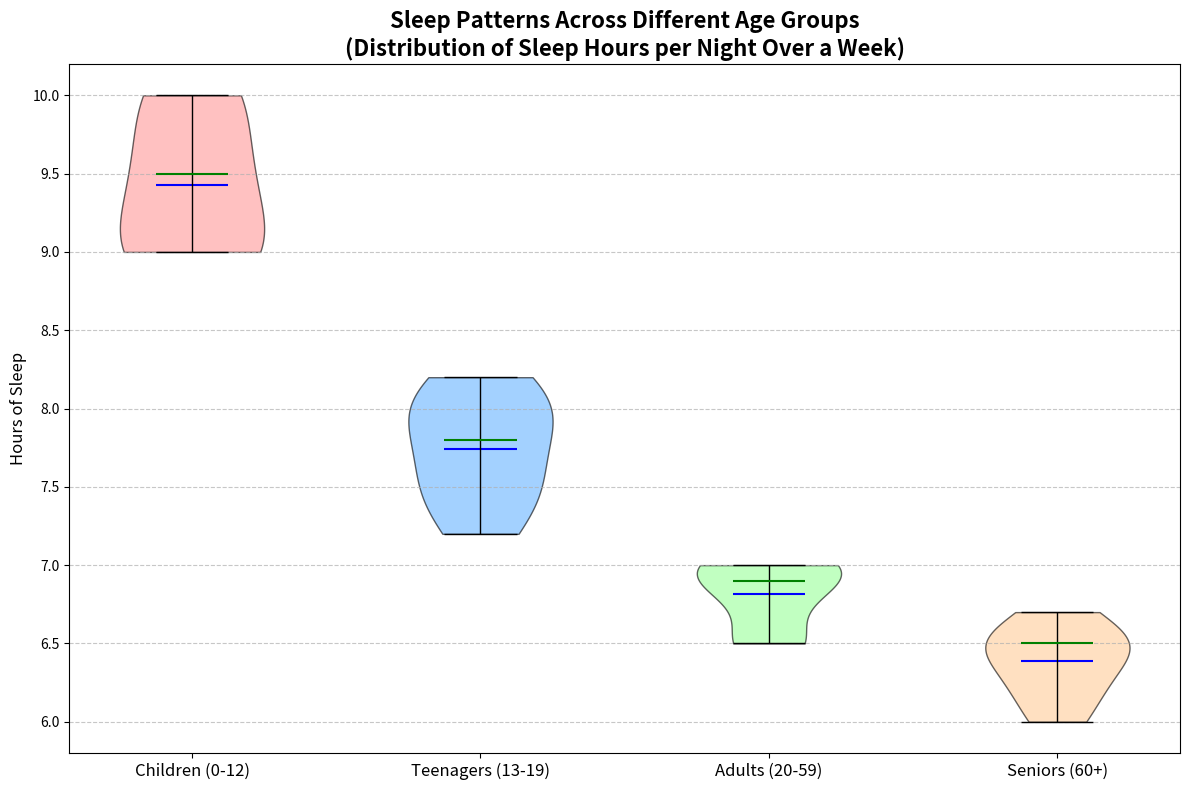

Source code (Python):
import matplotlib.pyplot as plt
import numpy as np

age_groups = ['Children (0-12)', 'Teenagers (13-19)', 'Adults (20-59)', 'Seniors (60+)']

# Randomly altered content within each age group while preserving structure
# children_sleep was [9, 9.5, 10, 9, 9.5, 9, 10]
children_sleep = [9.5, 9, 9, 10, 10, 9.5, 9]

# teenagers_sleep was [7.2, 8, 7.5, 8, 7.8, 7.5, 8.2]
teenagers_sleep = [7.5, 7.2, 8, 8.2, 7.5, 7.8, 8]

# adults_sleep was [6.5, 7, 6.8, 7, 6.9, 7, 6.5]
adults_sleep = [6.8, 7, 7, 6.5, 6.9, 6.5, 7]

# seniors_sleep was [6, 6.5, 6.2, 6.5, 6.7, 6.5, 6.3]
seniors_sleep = [6.5, 6, 6.3, 6.5, 6.7, 6.2, 6.5]

data = [children_sleep, teenagers_sleep, adults_sleep, seniors_sleep]

fig, axs = plt.subplots(1, 1, figsize=(12, 8))
violin = axs.violinplot(data, vert=True, showmeans=True, showextrema=True, showmedians=True)

colors = ['#ff9999', '#66b3ff', '#99ff99', '#ffcc99']
for i, pc in enumerate(violin['bodies']):
    pc.set_facecolor(colors[i % len(colors)])
    pc.set_edgecolor('black')
    pc.set_alpha(0.6)

violin['cmeans'].set_color('blue')
violin['cmedians'].set_color('green')
for partname in ('cbars', 'cmins', 'cmaxes'):
    vp = violin[partname]
    vp.set_edgecolor('black')
    vp.set_linewidth(1)

axs.set_title("Sleep Patterns Across Different Age Groups\n(Distribution of Sleep Hours per Night Over a Week)", fontsize=16, fontweight='bold')
axs.set_ylabel("Hours of Sleep", fontsize=12)
axs.set_xticks(np.arange(1, len(age_groups) + 1))
axs.set_xticklabels(age_groups, fontsize=12)
axs.grid(axis='y', linestyle='--', alpha=0.7)
plt.tight_layout()
plt.show()
